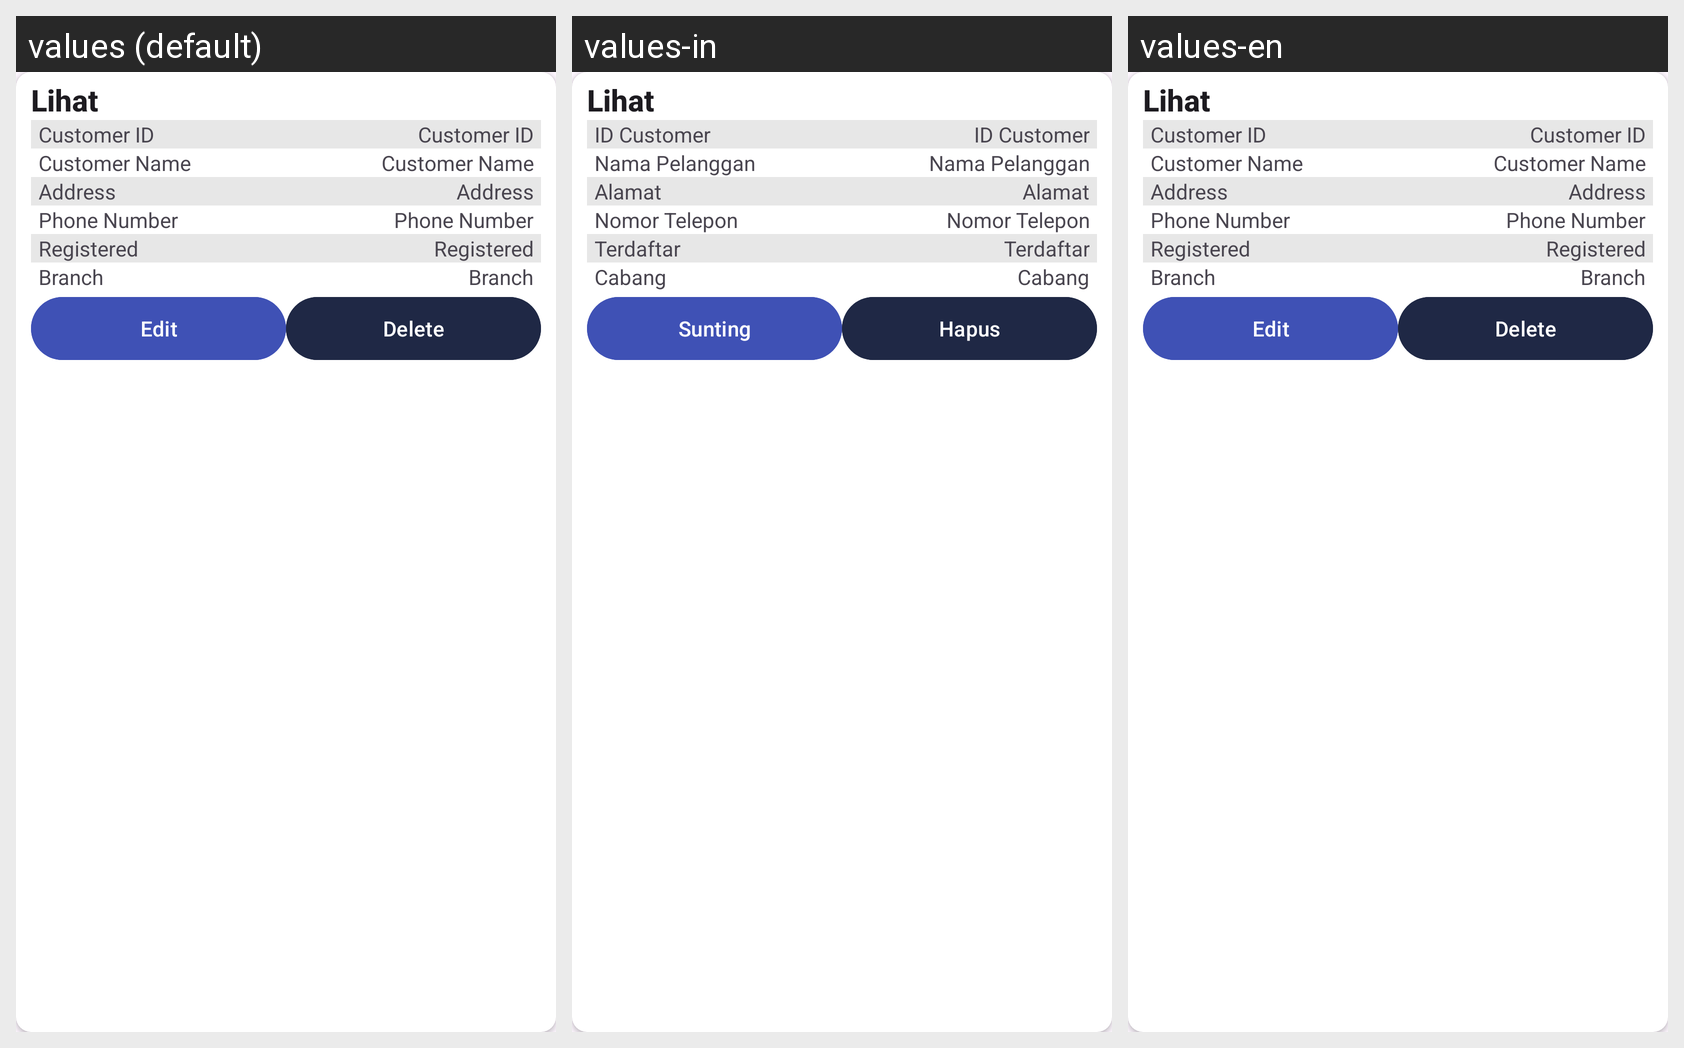

The Android screen above is rendered under several locales of the same app. Produce the string resources it draws, with the default and per-locale values.
Android screen res/layout/dialog_mod_pelanggan.xml rendered under 3 locales, left to right: values (default), values-in, values-en. Device: Nexus 5 (rendered at 1080×1920; each locale shown at half size, 540×960, under a caption strip naming it); theme Theme.MyApp.WithActionBar.
Strings drawn on this screen, with the default value and each locale's value (text and hints the layout hard-codes, and strings that could not be matched under every locale, appear in the picture but are not listed):

IDPelanggan
  values: Customer ID
  values-in: ID Customer
  values-en: Customer ID

NamaPelanggan
  values: Customer Name
  values-in: Nama Pelanggan
  values-en: Customer Name

Alamat
  values: Address
  values-in: Alamat
  values-en: Address

NomorTelepon
  values: Phone Number
  values-in: Nomor Telepon
  values-en: Phone Number

Terdaftar
  values: Registered
  values-in: Terdaftar
  values-en: Registered

Cabang
  values: Branch
  values-in: Cabang
  values-en: Branch

Sunting
  values: Edit
  values-in: Sunting
  values-en: Edit

Hapus
  values: Delete
  values-in: Hapus
  values-en: Delete
